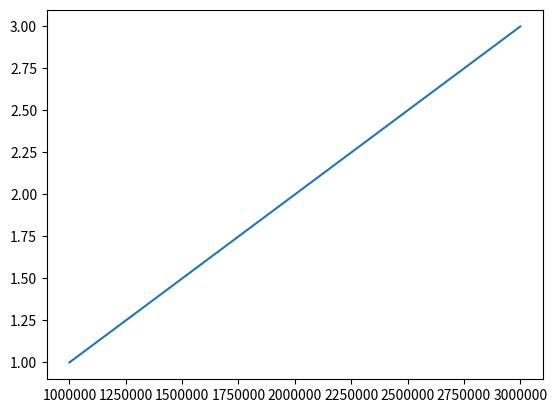

The matplotlib source for this figure:
import matplotlib.pyplot as plt

x_values = [1000000, 2000000, 3000000]
y_values = [1, 2, 3]
plt.plot(x_values, y_values)
plt.ticklabel_format(axis="x", style='plain', scilimits=(0,0))
plt.show()